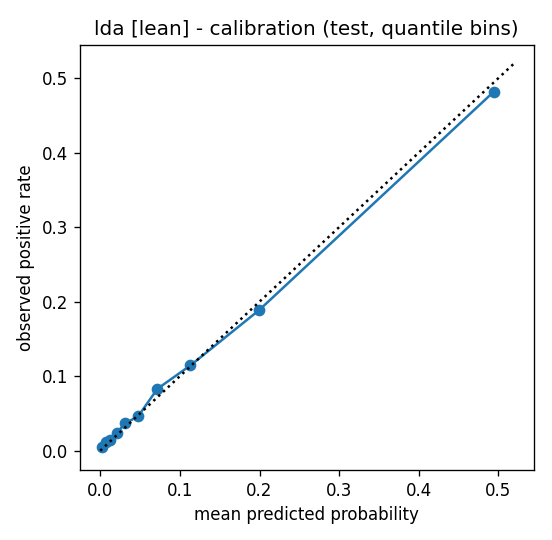

Data behind this chart, as committed beside it:
bin, n, mean_pred, frac_pos
0, 2000, 0.002645, 0.0045
1, 2000, 0.007057, 0.0115
2, 2000, 0.01276, 0.0145
3, 2000, 0.02057, 0.024
4, 2000, 0.03168, 0.037
5, 2000, 0.04751, 0.046
6, 2000, 0.07177, 0.083
7, 2000, 0.1133, 0.1145
8, 2000, 0.1994, 0.1885
9, 2000, 0.4939, 0.4815
